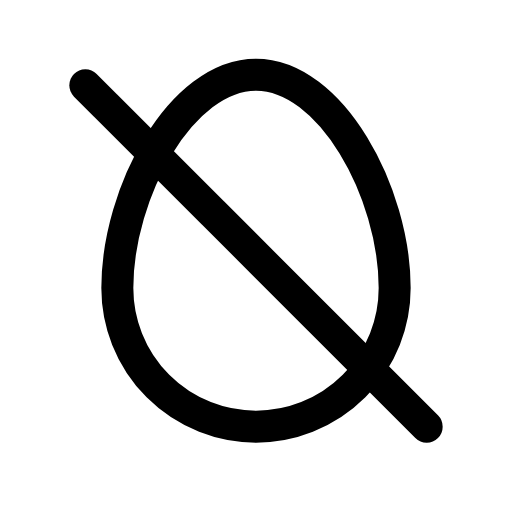
t = 0.00 s
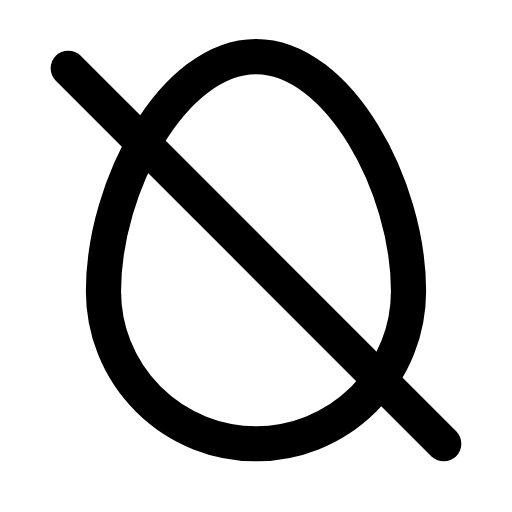
t = 0.12 s
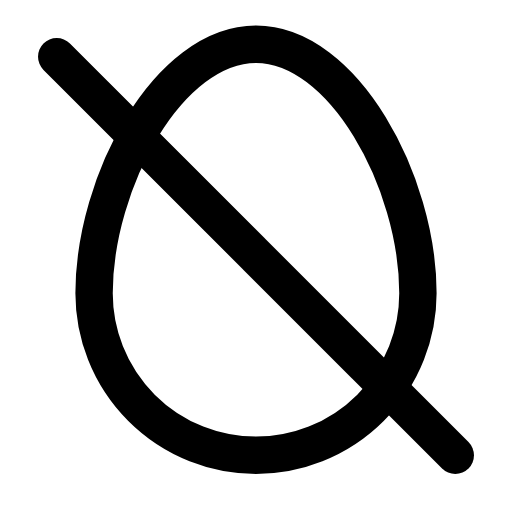
t = 0.29 s
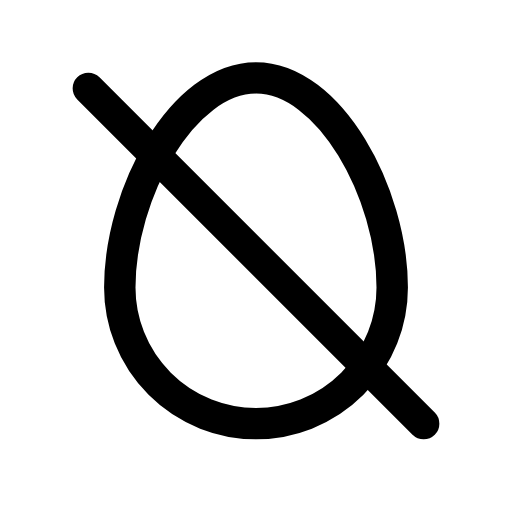
t = 0.39 s
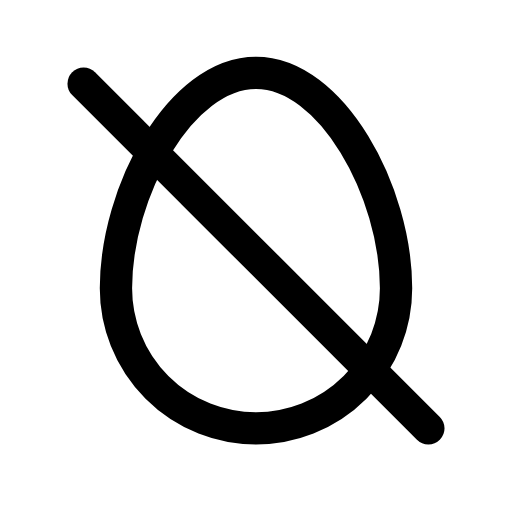
t = 0.52 s
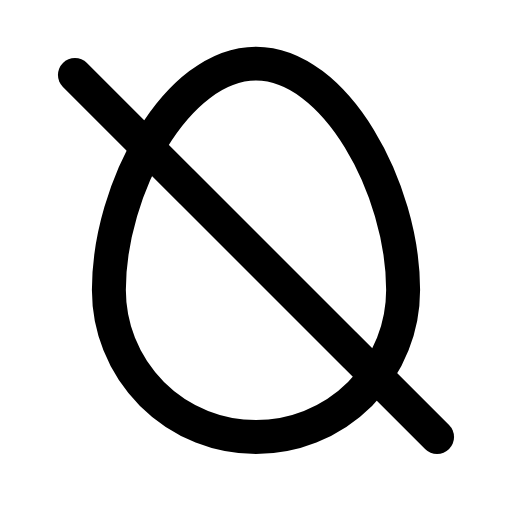
t = 0.65 s

The animated SVG that drew these frames (rendered in a browser with its animation timeline set to each time). Animation: 1 CSS @keyframes rule; one cycle of 0.80 s, repeats indefinitely.

<svg xmlns="http://www.w3.org/2000/svg" viewBox="0 0 24 24" width="24" height="24" class="rd-a-egg-off" data-rd-animate="hover"><style>.rd-a-egg-off{overflow:visible}.rd-a-egg-off *{transform-box:view-box}.rd-a-egg-off .a{transform-origin:12px 12px}@media (prefers-reduced-motion:no-preference){.rd-a-egg-off[data-rd-animate="hover"]:hover .a,:hover>.rd-a-egg-off[data-rd-animate="parent"] .a,.rd-a-egg-off[data-rd-animate="play"] .a,.rd-a-egg-off[data-rd-animate="loop"] .a{animation:rd-egg-off-m calc(0.8s*var(--rd-speed,1)) ease-in-out}.rd-a-egg-off[data-rd-animate="loop"] *{animation-iteration-count:infinite!important}@keyframes rd-egg-off-m{0%,100%{scale:1}30%{scale:1.2}55%{scale:.95}75%{scale:1.07}}}</style><g fill="none" stroke="currentColor" stroke-linecap="round" stroke-linejoin="round" stroke-width="1.5"><g class="a"><path d="M12 3.5c3.5 0 6.5 5.5 6.5 10a6.5 6.5 0 0 1-13 0c0-4.5 3-10 6.5-10z"/><path d="M4 4l16 16"/></g></g></svg>
